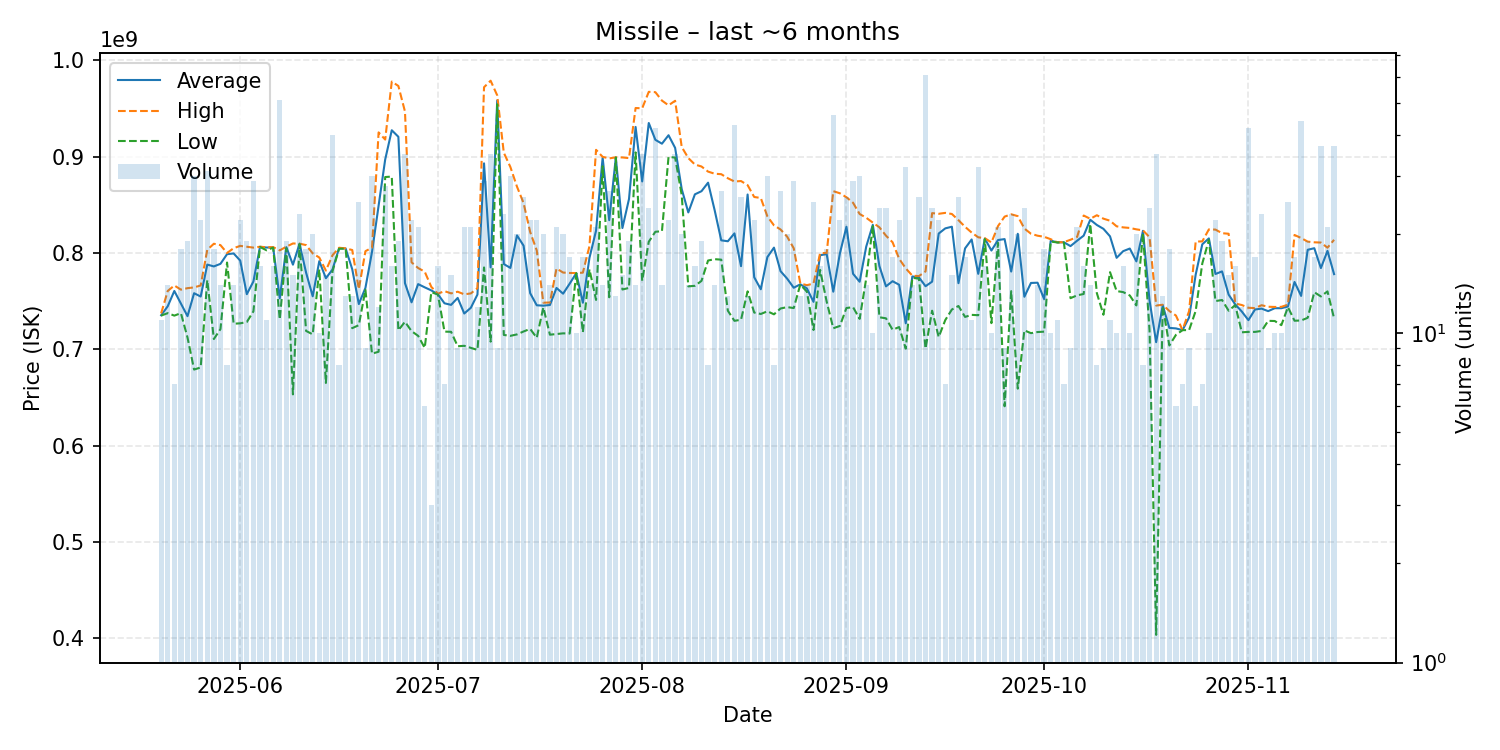

Source data for this figure (header and first rows):
date, average, highest, lowest, order_count, volume
2025-05-20, 735263636, 737250000, 734900000, 10, 11
2025-05-21, 744628571, 760500000, 737500000, 14, 14
2025-05-22, 760485714, 766200000, 734900000, 7, 7
2025-05-23, 747433333, 761850000, 737450000, 18, 18
2025-05-24, 734331579, 763400000, 712150000, 18, 19
2025-05-25, 758163333, 764200000, 678900000, 28, 30
2025-05-26, 754704545, 766200000, 681100000, 22, 22
2025-05-27, 787867742, 803250000, 771800000, 25, 31
2025-05-28, 785972222, 809500000, 710600000, 18, 18
2025-05-29, 788650000, 808100000, 720900000, 14, 14
2025-05-30, 798687500, 799900000, 790000000, 8, 8
2025-05-31, 799442857, 804900000, 726500000, 14, 14
2025-06-01, 792018182, 807300000, 726900000, 21, 22
2025-06-02, 757163158, 806400000, 728250000, 16, 19
2025-06-03, 770327586, 805500000, 739300000, 25, 29
2025-06-04, 806331250, 806400000, 806150000, 16, 16
2025-06-05, 805563636, 805850000, 802700000, 10, 11
2025-06-06, 805681250, 806000000, 805500000, 15, 16
2025-06-07, 752811765, 802600000, 731000000, 50, 51
2025-06-08, 805989474, 806500000, 804950000, 18, 19
2025-06-09, 787793333, 809800000, 653150000, 15, 15
2025-06-10, 809469565, 809600000, 809300000, 20, 23
2025-06-11, 779394444, 808100000, 719000000, 18, 18
2025-06-12, 754955000, 799500000, 715450000, 19, 20
2025-06-13, 791480000, 795200000, 782900000, 10, 10
2025-06-14, 773726667, 781650000, 665000000, 15, 15
2025-06-15, 782737500, 797500000, 780800000, 30, 40
2025-06-16, 804862500, 805350000, 804350000, 8, 8
2025-06-17, 804546154, 804700000, 804400000, 13, 13
2025-06-18, 783053846, 803000000, 721900000, 12, 13
2025-06-19, 746900000, 762400000, 725000000, 24, 25
2025-06-20, 763633333, 801800000, 761700000, 9, 9
2025-06-21, 801076667, 805400000, 695400000, 26, 30
2025-06-22, 849333333, 925100000, 697400000, 11, 12
2025-06-23, 896967857, 917650000, 878750000, 23, 28
2025-06-24, 927325000, 977850000, 879250000, 15, 16
2025-06-25, 920536842, 973300000, 719650000, 19, 19
2025-06-26, 768611429, 946800000, 728500000, 30, 35
2025-06-27, 748709091, 790250000, 718800000, 20, 22
2025-06-28, 767623810, 784300000, 713900000, 21, 21
2025-06-29, 764250000, 780500000, 701400000, 6, 6
2025-06-30, 761066667, 764700000, 759250000, 3, 3
2025-07-01, 757075000, 757700000, 756750000, 16, 16
2025-07-02, 747700000, 760300000, 718300000, 7, 7
2025-07-03, 746060000, 758000000, 718100000, 14, 15
2025-07-04, 753288889, 759700000, 703100000, 9, 9
2025-07-05, 737090476, 757000000, 703550000, 21, 21
2025-07-06, 743057143, 757950000, 701400000, 21, 21
2025-07-07, 756766667, 763400000, 699300000, 12, 12
2025-07-08, 892965517, 972000000, 784900000, 28, 29
2025-07-09, 784957143, 978750000, 707900000, 29, 35
2025-07-10, 958222222, 963550000, 954200000, 9, 9
2025-07-11, 788460870, 904000000, 714850000, 20, 23
2025-07-12, 784400000, 889150000, 713900000, 29, 30
2025-07-13, 818165000, 868800000, 715400000, 20, 20
2025-07-14, 807523077, 851750000, 718450000, 25, 26
2025-07-15, 758209091, 821750000, 721100000, 20, 22
2025-07-16, 745636364, 802600000, 711900000, 21, 22
2025-07-17, 745240000, 748300000, 743400000, 19, 20
2025-07-18, 745928571, 748500000, 715100000, 14, 14
... 119 more rows
